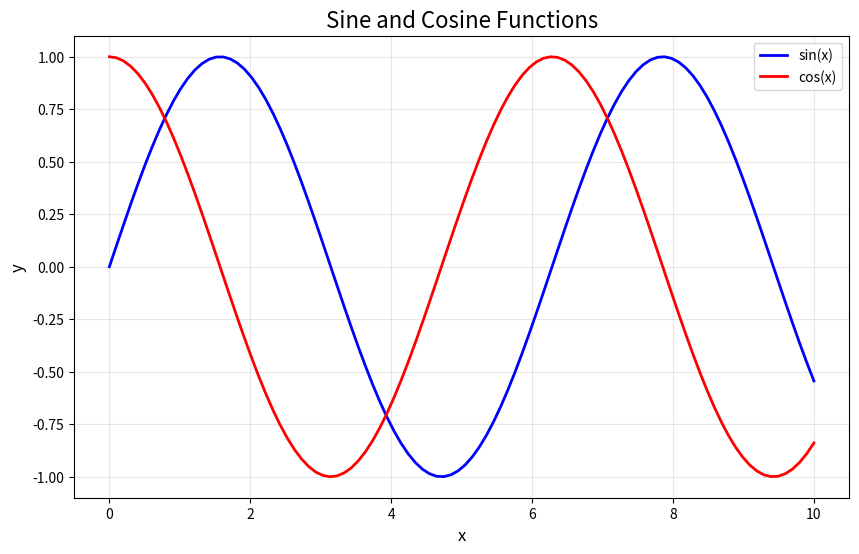

The matplotlib source for this figure: (Note: this script raises an exception after producing the figure.)
#!/usr/bin/env python3
"""
Data Visualization with Matplotlib
This demonstrates creating various plots using Matplotlib.

Note: Run 'pip install -r requirements.txt' to install dependencies before running this script.
"""

try:
    import matplotlib.pyplot as plt
    import numpy as np
except ImportError:
    print("Required libraries not installed. Please run: pip install -r requirements.txt")
    exit(1)

def line_plot():
    """Create a simple line plot."""
    print("Creating line plot...")
    
    x = np.linspace(0, 10, 100)
    y = np.sin(x)
    
    plt.figure(figsize=(10, 6))
    plt.plot(x, y, label='sin(x)', color='blue', linewidth=2)
    plt.plot(x, np.cos(x), label='cos(x)', color='red', linewidth=2)
    
    plt.title('Sine and Cosine Functions', fontsize=16)
    plt.xlabel('x', fontsize=12)
    plt.ylabel('y', fontsize=12)
    plt.legend()
    plt.grid(True, alpha=0.3)
    
    plt.savefig('./tmp/line_plot.png', dpi=100, bbox_inches='tight')
    plt.close()
    print("Saved: ./tmp/line_plot.png\n")

def bar_chart():
    """Create a bar chart."""
    print("Creating bar chart...")
    
    categories = ['Q1', 'Q2', 'Q3', 'Q4']
    values = [65000, 72000, 68000, 75000]
    
    plt.figure(figsize=(10, 6))
    bars = plt.bar(categories, values, color=['#FF6B6B', '#4ECDC4', '#45B7D1', '#FFA07A'])
    
    # Add value labels on bars
    for bar in bars:
        height = bar.get_height()
        plt.text(bar.get_x() + bar.get_width()/2., height,
                f'${height:,.0f}',
                ha='center', va='bottom', fontsize=10)
    
    plt.title('Quarterly Sales Revenue', fontsize=16)
    plt.xlabel('Quarter', fontsize=12)
    plt.ylabel('Revenue ($)', fontsize=12)
    plt.grid(axis='y', alpha=0.3)
    
    plt.savefig('./tmp/bar_chart.png', dpi=100, bbox_inches='tight')
    plt.close()
    print("Saved: /tmp/bar_chart.png\n")

def scatter_plot():
    """Create a scatter plot."""
    print("Creating scatter plot...")
    
    # Generate sample data
    np.random.seed(42)
    x = np.random.randn(100)
    y = 2 * x + np.random.randn(100) * 0.5
    
    plt.figure(figsize=(10, 6))
    plt.scatter(x, y, alpha=0.6, c=y, cmap='viridis', s=50)
    
    # Add trend line
    z = np.polyfit(x, y, 1)
    p = np.poly1d(z)
    plt.plot(x, p(x), "r--", alpha=0.8, linewidth=2, label=f'Trend: y={z[0]:.2f}x+{z[1]:.2f}')
    
    plt.colorbar(label='Y value')
    plt.title('Scatter Plot with Trend Line', fontsize=16)
    plt.xlabel('X', fontsize=12)
    plt.ylabel('Y', fontsize=12)
    plt.legend()
    plt.grid(True, alpha=0.3)
    
    plt.savefig('./tmp/scatter_plot.png', dpi=100, bbox_inches='tight')
    plt.close()
    print("Saved: /tmp/scatter_plot.png\n")

def multiple_subplots():
    """Create multiple subplots."""
    print("Creating multiple subplots...")
    
    x = np.linspace(0, 10, 100)
    
    fig, axes = plt.subplots(2, 2, figsize=(12, 10))
    
    # Subplot 1: Sine
    axes[0, 0].plot(x, np.sin(x), 'b-')
    axes[0, 0].set_title('Sine Wave')
    axes[0, 0].grid(True, alpha=0.3)
    
    # Subplot 2: Cosine
    axes[0, 1].plot(x, np.cos(x), 'r-')
    axes[0, 1].set_title('Cosine Wave')
    axes[0, 1].grid(True, alpha=0.3)
    
    # Subplot 3: Exponential
    axes[1, 0].plot(x, np.exp(x/5), 'g-')
    axes[1, 0].set_title('Exponential Growth')
    axes[1, 0].grid(True, alpha=0.3)
    
    # Subplot 4: Histogram
    data = np.random.randn(1000)
    axes[1, 1].hist(data, bins=30, edgecolor='black', alpha=0.7)
    axes[1, 1].set_title('Normal Distribution')
    axes[1, 1].grid(True, alpha=0.3)
    
    plt.tight_layout()
    plt.savefig('./tmp/subplots.png', dpi=100, bbox_inches='tight')
    plt.close()
    print("Saved: /tmp/subplots.png\n")

def pie_chart():
    """Create a pie chart."""
    print("Creating pie chart...")
    
    categories = ['Product A', 'Product B', 'Product C', 'Product D']
    sizes = [30, 25, 20, 25]
    colors = ['#FF6B6B', '#4ECDC4', '#45B7D1', '#FFA07A']
    explode = (0.1, 0, 0, 0)  # Explode first slice
    
    plt.figure(figsize=(10, 8))
    plt.pie(sizes, explode=explode, labels=categories, colors=colors,
            autopct='%1.1f%%', shadow=True, startangle=90)
    plt.title('Product Sales Distribution', fontsize=16)
    plt.axis('equal')
    
    plt.savefig('./tmp/pie_chart.png', dpi=100, bbox_inches='tight')
    plt.show()
    plt.close()
    print("Saved: /tmp/pie_chart.png\n")

def main():
    """Run all visualization examples."""
    print("=== Data Visualization with Matplotlib ===")
    print("Creating various plots...\n")
    
    line_plot()
    bar_chart()
    scatter_plot()
    multiple_subplots()
    pie_chart()
    
    print("All plots have been saved to /tmp/")
    print("\nNote: In a Jupyter notebook, plots would display inline.")
    print("Run 'plt.show()' instead of 'plt.savefig()' to display plots interactively.")

if __name__ == "__main__":
    main()
